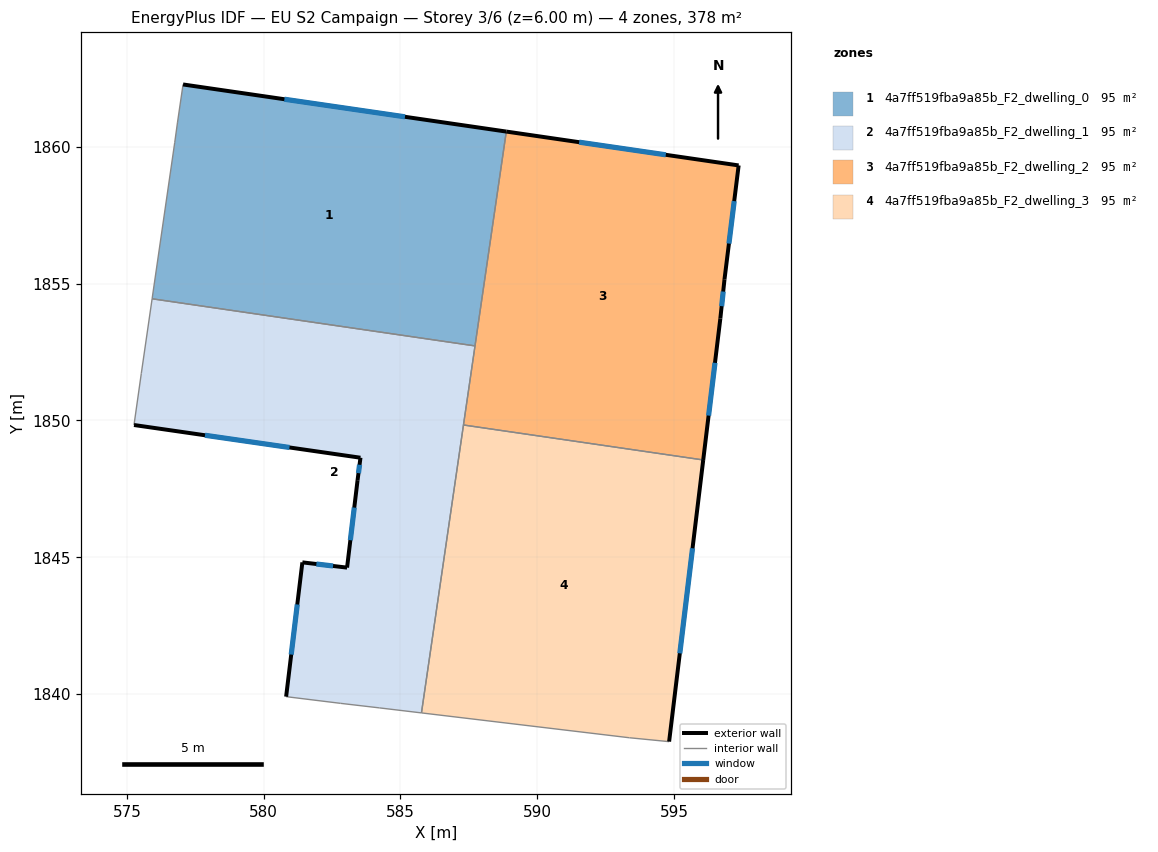
=== STOREY PLAN SPEC (per zone: floor XY polygon, exterior-wall plan segments, windows/doors) ===
zone 1: 4a7ff519fba9a85b_F2_dwelling_0  (94.5 m²)
  floor: (588.87, 1860.56) (587.73, 1852.73) (575.92, 1854.45) (576.75, 1860.17) (576.85, 1860.88) (577.04, 1862.23) (577.05, 1862.29)
  exterior wall: (588.87, 1860.56) – (577.05, 1862.29)  [11.9 m]
    window: (585.17, 1861.10) – (580.76, 1861.75)  [5.0 m²]
  interior walls: 6
zone 2: 4a7ff519fba9a85b_F2_dwelling_1  (94.5 m²)
  floor: (587.73, 1852.73) (585.77, 1839.31) (584.23, 1839.49) (582.81, 1839.66) (580.82, 1839.90) (581.41, 1844.81) (583.05, 1844.62) (583.43, 1847.82) (583.54, 1848.64) (575.26, 1849.83) (575.53, 1851.72) (575.92, 1854.45)
  exterior wall: (583.54, 1848.64) – (583.43, 1847.82)  [0.8 m]
    window: (583.50, 1848.38) – (583.47, 1848.08)  [0.3 m²]
  exterior wall: (575.26, 1849.83) – (583.54, 1848.64)  [8.4 m]
    window: (577.85, 1849.46) – (580.94, 1849.01)  [3.5 m²]
  exterior wall: (581.41, 1844.81) – (580.82, 1839.90)  [4.9 m]
    window: (581.23, 1843.27) – (581.01, 1841.44)  [2.1 m²]
  exterior wall: (583.05, 1844.62) – (581.41, 1844.81)  [1.6 m]
    window: (582.54, 1844.68) – (581.93, 1844.75)  [0.7 m²]
  exterior wall: (583.43, 1847.82) – (583.05, 1844.62)  [3.2 m]
    window: (583.31, 1846.82) – (583.17, 1845.62)  [1.3 m²]
  interior walls: 8
zone 3: 4a7ff519fba9a85b_F2_dwelling_2  (94.5 m²)
  floor: (597.36, 1859.33) (596.85, 1855.16) (596.70, 1853.73) (596.07, 1848.56) (587.30, 1849.84) (588.87, 1860.56)
  exterior wall: (596.85, 1855.16) – (597.36, 1859.33)  [4.2 m]
    window: (597.01, 1856.47) – (597.20, 1858.02)  [1.8 m²]
  exterior wall: (596.70, 1853.73) – (596.85, 1855.16)  [1.4 m]
    window: (596.74, 1854.18) – (596.80, 1854.71)  [0.6 m²]
  exterior wall: (596.07, 1848.56) – (596.70, 1853.73)  [5.2 m]
    window: (596.27, 1850.18) – (596.50, 1852.11)  [2.2 m²]
  exterior wall: (597.36, 1859.33) – (588.87, 1860.56)  [8.6 m]
    window: (594.70, 1859.71) – (591.53, 1860.18)  [3.6 m²]
  interior walls: 3
zone 4: 4a7ff519fba9a85b_F2_dwelling_3  (94.5 m²)
  floor: (596.07, 1848.56) (594.82, 1838.26) (594.77, 1838.26) (593.37, 1838.40) (585.77, 1839.31) (587.30, 1849.84)
  exterior wall: (594.82, 1838.26) – (596.07, 1848.56)  [10.4 m]
    window: (595.21, 1841.49) – (595.68, 1845.33)  [4.3 m²]
  interior walls: 5

=== DERIVED (storey summary) ===
Building: EU S2 Campaign
Storey: 3 of 6  (floor level z = 6.00 m)
Storey gross floor area: 378.1 m²
Zones on this storey: 4
  - 4a7ff519fba9a85b_F2_dwelling_0: floor 94.5 m²; exterior wall 11.9 m (35.8 m²); 1 window(s) 5.0 m²; WWR 13.9%
  - 4a7ff519fba9a85b_F2_dwelling_1: floor 94.5 m²; exterior wall 19.0 m (57.0 m²); 5 window(s) 7.9 m²; WWR 13.9%
  - 4a7ff519fba9a85b_F2_dwelling_2: floor 94.5 m²; exterior wall 19.4 m (58.3 m²); 4 window(s) 8.1 m²; WWR 13.9%
  - 4a7ff519fba9a85b_F2_dwelling_3: floor 94.5 m²; exterior wall 10.4 m (31.1 m²); 1 window(s) 4.3 m²; WWR 13.9%
Zone adjacency (shared interzone walls):
  - 4a7ff519fba9a85b_F2_dwelling_0 ↔ 4a7ff519fba9a85b_F2_dwelling_1
  - 4a7ff519fba9a85b_F2_dwelling_0 ↔ 4a7ff519fba9a85b_F2_dwelling_2
  - 4a7ff519fba9a85b_F2_dwelling_1 ↔ 4a7ff519fba9a85b_F2_dwelling_2
  - 4a7ff519fba9a85b_F2_dwelling_1 ↔ 4a7ff519fba9a85b_F2_dwelling_3
  - 4a7ff519fba9a85b_F2_dwelling_2 ↔ 4a7ff519fba9a85b_F2_dwelling_3